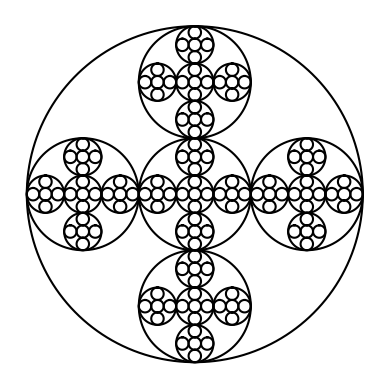

Recreate this plot in Python.
'''
This program write a recursive method to draw given figures in CS2302 Lab1,
Question 4.
'''
import matplotlib.pyplot as plt
import numpy as np
import math 

# Create a list of x- and y- coordination based on center and side
def circle(center,rad):
    n = int(4*rad*math.pi)
    t = np.linspace(0,6.3,n)
    x = center[0]+rad*np.sin(t)
    y = center[1]+rad*np.cos(t)
    return x,y

'''
draw_circles draws circles recursively. The circle is drawn based on given
center and radius. Additional five circles are drawn inside the first cirle
in order of center, left, right, bottom, and top respectively.
'''
def draw_circles(ax,n,center,radius):
    if n>0:
        # Create and draw a circle based on given center and siradius.
        x,y = circle(center,radius)
        ax.plot(x,y,color='k')
        
        # Repeat to each inside position of the circle
        draw_circles(ax, n-1, [center[0], center[1]], radius/3)
        draw_circles(ax, n-1, [center[0]-radius*2/3, center[1]], radius/3)
        draw_circles(ax, n-1, [center[0]+radius*2/3, center[1]], radius/3)
        draw_circles(ax, n-1, [center[0], center[1]-radius*2/3], radius/3)
        draw_circles(ax, n-1, [center[0], center[1]+radius*2/3], radius/3)


plt.close("all") 
fig, ax = plt.subplots() 
numIterate = 4
center = [0, 0]
radius = 100
draw_circles(ax, numIterate, center, radius)
ax.set_aspect(1.0)
ax.axis('off')
plt.show()
fig.savefig('Lab1_4_b.png')